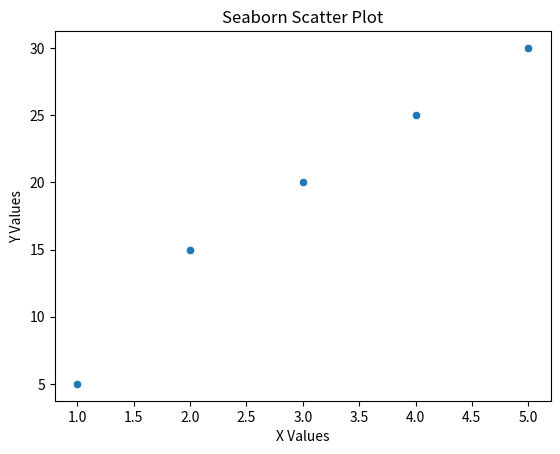

Here is the Python script that generated this plot:
import seaborn as sns
import matplotlib.pyplot as plt

# Data
x = [1, 2, 3, 4, 5]
y = [5, 15, 20, 25, 30]

# Scatter plot
sns.scatterplot(x=x, y=y)

plt.title("Seaborn Scatter Plot")
plt.xlabel("X Values")
plt.ylabel("Y Values")

plt.show()
